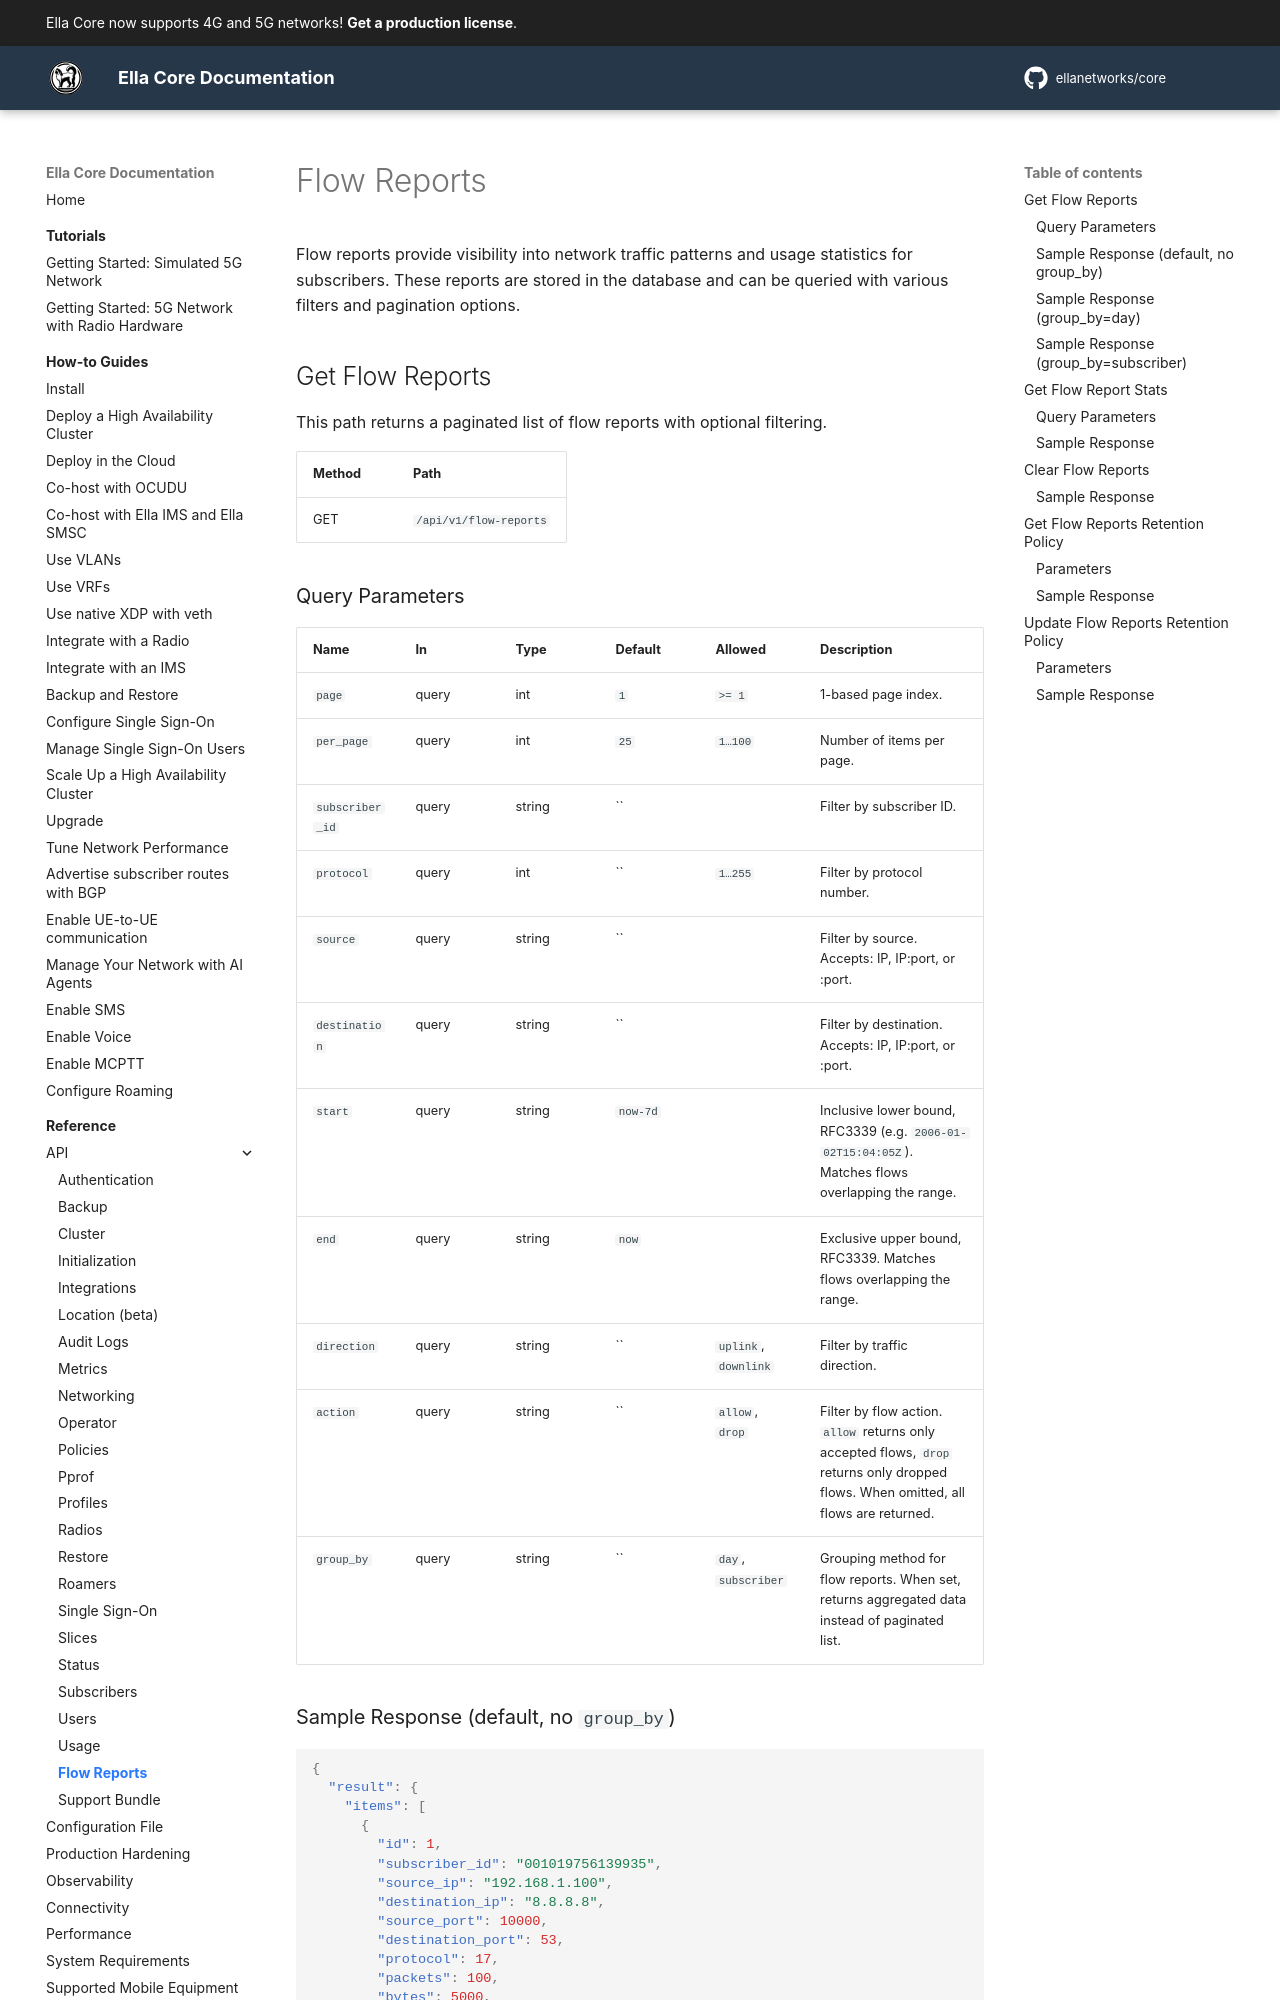

repository: ellanetworks/core · page: reference/api/flow_reports/index.html · generator: mkdocs

---
description: RESTful API reference for flow reports.
---

# Flow Reports

Flow reports provide visibility into network traffic patterns and usage statistics for subscribers. These reports are stored in the database and can be queried with various filters and pagination options.

## Get Flow Reports

This path returns a paginated list of flow reports with optional filtering.

| Method | Path                   |
| ------ | ---------------------- |
| GET    | `/api/v1/flow-reports` |
